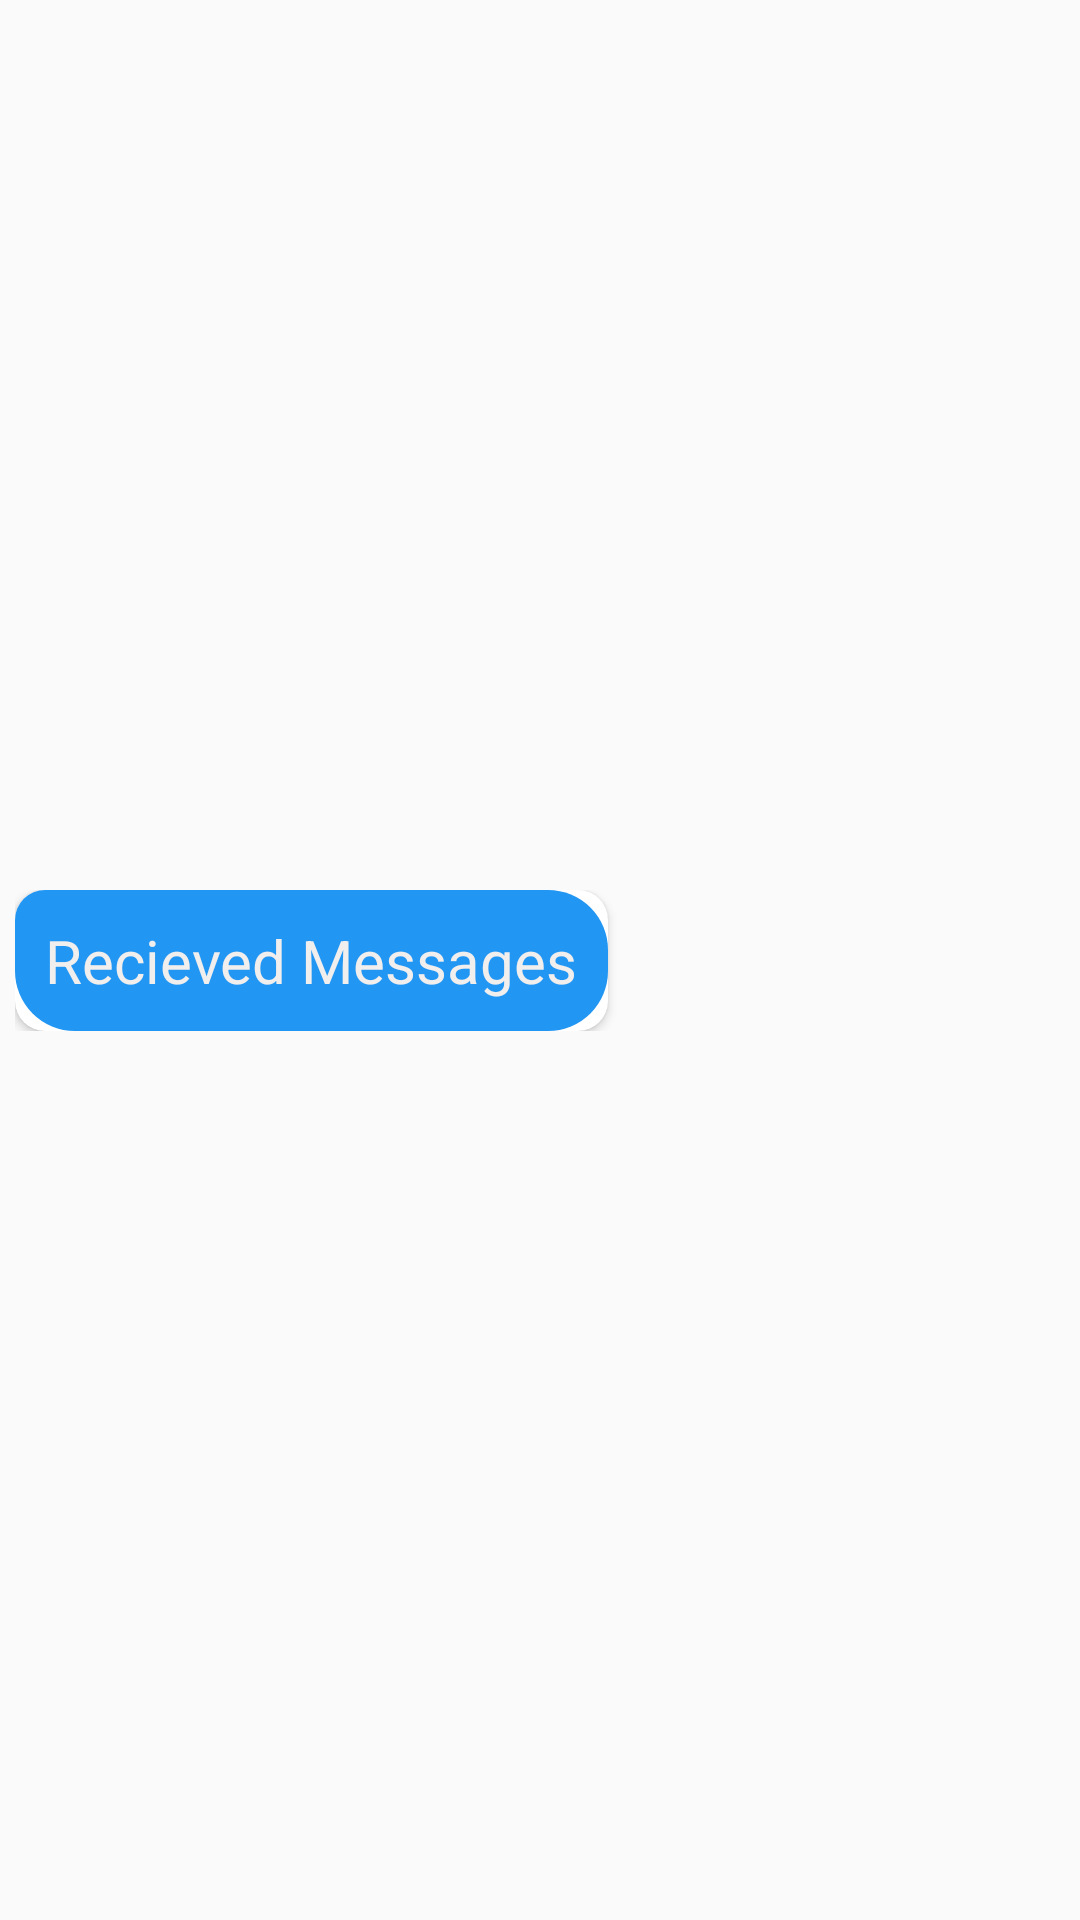

Layout XML and referenced resources for this Android screen:
<!-- AndroidManifest.xml: application theme Theme.ChatterBox -->
<!-- res/layout/message_recieve_card.xml -->
<?xml version="1.0" encoding="utf-8"?>
<androidx.constraintlayout.widget.ConstraintLayout xmlns:android="http://schemas.android.com/apk/res/android"
    xmlns:app="http://schemas.android.com/apk/res-auto"
    xmlns:tools="http://schemas.android.com/tools"
    android:layout_width="match_parent"
    android:layout_height="wrap_content"
    android:layout_margin="5dp"
    android:padding="5dp">

    <androidx.constraintlayout.widget.ConstraintLayout
        android:layout_width="300dp"
        android:layout_height="wrap_content"
        app:layout_constraintBottom_toBottomOf="parent"
        app:layout_constraintStart_toStartOf="parent"
        app:layout_constraintTop_toTopOf="parent">

        <androidx.cardview.widget.CardView
            android:layout_width="wrap_content"
            android:layout_height="wrap_content"
            android:background="@drawable/message_recieved_bg"
            app:cardCornerRadius="10dp"
            app:layout_constraintBottom_toBottomOf="parent"
            app:layout_constraintStart_toStartOf="parent"
            app:layout_constraintTop_toTopOf="parent">

            <androidx.constraintlayout.widget.ConstraintLayout
                android:layout_width="wrap_content"
                android:layout_height="wrap_content"
                android:layout_gravity="start"
                android:background="@drawable/message_recieved_bg">

                <TextView
                    android:id="@+id/textViewRecieve"
                    android:layout_width="wrap_content"
                    android:layout_height="wrap_content"
                    android:gravity="start"
                    android:padding="10dp"
                    android:text="Recieved Messages"
                    android:textColor="#F1EEEE"
                    android:textSize="20sp"
                    app:layout_constraintBottom_toBottomOf="parent"
                    app:layout_constraintStart_toStartOf="parent"
                    app:layout_constraintTop_toTopOf="parent" />
            </androidx.constraintlayout.widget.ConstraintLayout>
        </androidx.cardview.widget.CardView>
    </androidx.constraintlayout.widget.ConstraintLayout>
</androidx.constraintlayout.widget.ConstraintLayout>
<!-- resources referenced by this layout -->
<resources>
  <!-- drawable message_recieved_bg (drawable) -->
  <?xml version="1.0" encoding="utf-8"?>
  <shape xmlns:android="http://schemas.android.com/apk/res/android">
      <solid android:color="#2196F3"/>
      <corners android:topLeftRadius="0dp"
          android:radius="20dp"/>
  </shape>
  <style name="Theme.ChatterBox" parent="Base.Theme.ChatterBox" />
  <style name="Base.Theme.ChatterBox" parent="Theme.AppCompat.Light.NoActionBar">
          
          
      </style>
</resources>
